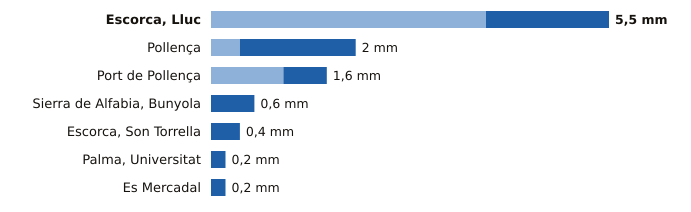

The file beside this chart, header and first rows:
estacion, provincia, indicativo, mm_6_dias_anteriores, mm_hoy, mm_7_dias, horas_de_hoy
Escorca, Lluc, Illes Balears, B013X, 3.8, 1.7, 5.5, 17
Pollença, Illes Balears, B760X, 0.4, 1.6, 2.0, 16
Port de Pollença, Illes Balears, B780X, 1.0, 0.6, 1.6, 16
Sierra de Alfabia, Bunyola, Illes Balears, B248, 0.0, 0.6, 0.6, 17
Escorca, Son Torrella, Illes Balears, B684A, 0.0, 0.4, 0.4, 17
Palma, Universitat, Illes Balears, B236C, 0.0, 0.2, 0.2, 17
Es Mercadal, Illes Balears, B825B, 0.0, 0.2, 0.2, 17
